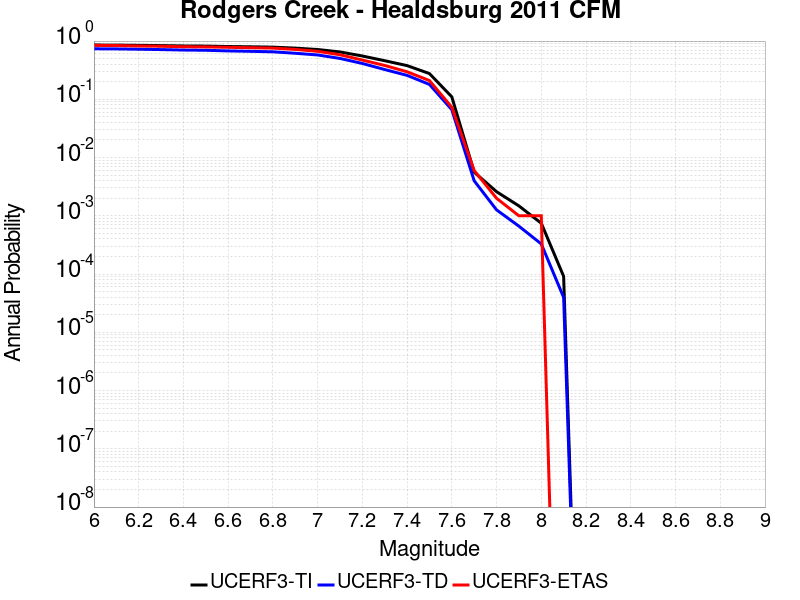

Values plotted in this chart, from the file beside it:
Magnitude, UCERF3-TI Prob, UCERF3-TD Prob, UCERF3-ETAS Prob
6.0, 0.8546, 0.7372, 0.844
6.1, 0.8518, 0.7332, 0.838
6.2, 0.8447, 0.7245, 0.823
6.3, 0.8358, 0.7139, 0.815
6.4, 0.8248, 0.7011, 0.799
6.5, 0.82, 0.6947, 0.793
6.6, 0.8062, 0.6776, 0.781
6.7, 0.7972, 0.6665, 0.768
6.8, 0.7868, 0.6538, 0.757
6.9, 0.7558, 0.6174, 0.719
7.0, 0.7161, 0.5776, 0.667
7.1, 0.6505, 0.5032, 0.582
7.2, 0.5542, 0.4123, 0.472
7.3, 0.46, 0.3246, 0.381
7.4, 0.3788, 0.2577, 0.297
7.5, 0.2766, 0.1802, 0.21
7.6, 0.1102, 0.06639, 0.073
7.7, 0.005614, 0.003994, 0.006
7.8, 0.002596, 0.001265, 0.002
7.9, 0.001479, 6.640668E-4, 0.001
8.0, 7.462487E-4, 3.2898123E-4, 0.001
8.1, 9.142622E-5, 3.9811275E-5, 0.0
